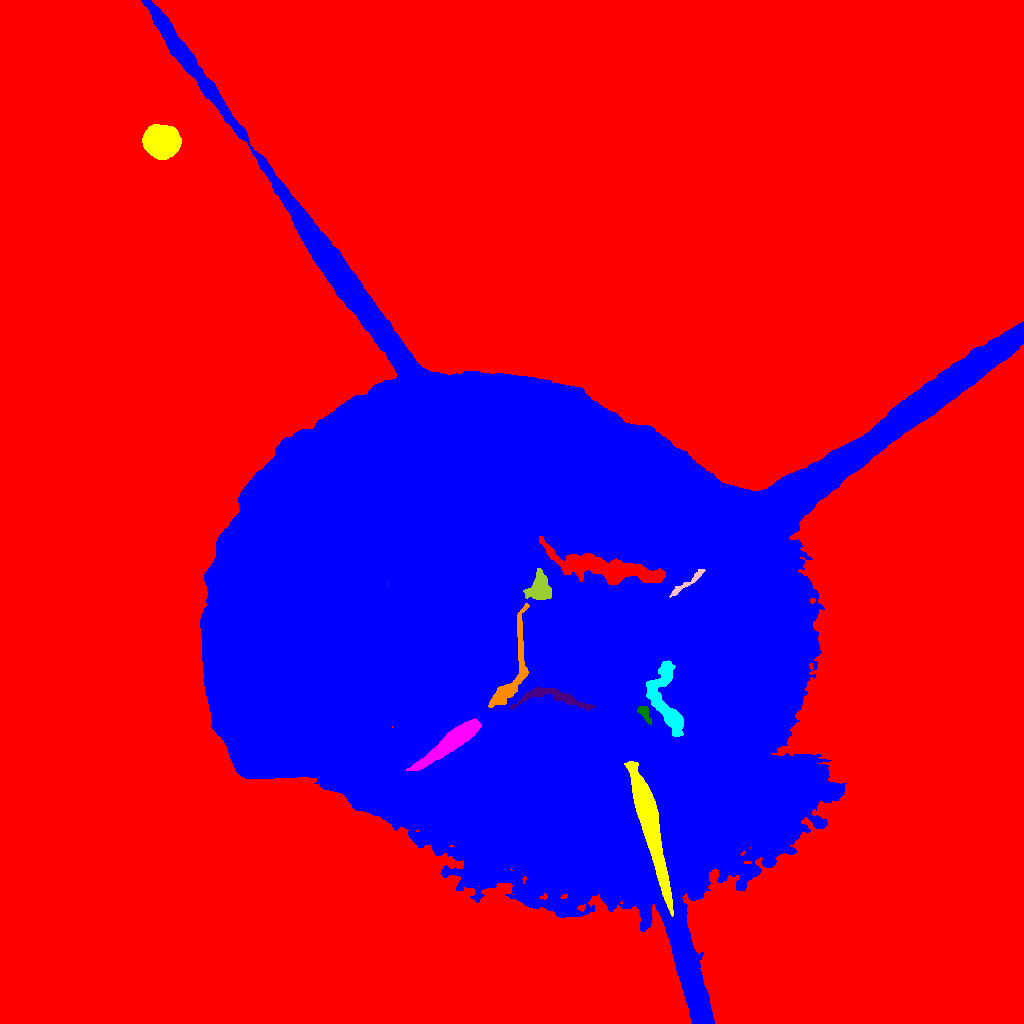

Values plotted in this chart, from the file beside it:
ID, X, Y, A, B, theta, total_flux, mu_max, mu_median, mu_mean, R_fwhm, R_e, R10, R90, x_start, x_end, y_start, y_end, area, greylevel
0, 534.3, 503.2, 317.7, 312.6, -0.8653, 29887337, 94.0, 38.0, 38.77, 238.5, 307.2, 122.7, 451.5, 0, 1023, 0, 1023, 770879, 58.77
1, 541.9, 404.8, 163.5, 131.8, -0.2325, 11746327, 163.0, 44.0, 44.01, 47, 168, 65.34, 251.6, 141, 1023, 0, 1023, 266894, 123
2, 648.9, 200.4, 34.28, 3.934, -1.313, 111838, 107.0, 47.0, 52.07, 16.9, 14.23, 5.781, 22.72, 624, 673, 107, 262, 2148, 200.1
3, 451.4, 281.6, 18.7, 3.525, 0.6378, 26559, 52.0, 21.0, 23.5, 12.1, 10.06, 4.146, 15.85, 405, 481, 253, 305, 1130, 211.5
4, 644.5, 310.8, 4.738, 2.145, -1.037, 1954, 28.0, 13.0, 12.94, 4.687, 3.656, 1.493, 5.67, 637, 651, 299, 317, 151, 194.9
5, 555.7, 325.9, 20.12, 4.578, -0.1386, 11383, 38.0, 18.0, 18.72, 9.624, 7.878, 3.141, 12.13, 510, 595, 313, 336, 608, 202.7
6, 513, 351.9, 28.74, 6.26, 1.315, 25675, 67.0, 27.0, 27.43, 10.54, 9.591, 3.742, 14.68, 488, 529, 316, 420, 936, 192.4
7, 663.7, 327.6, 20.48, 7.678, -1.373, 38072, 71.0, 33.0, 32.76, 12.89, 10.69, 4.297, 16.33, 646, 683, 287, 363, 1162, 190.8
8, 686.9, 440.6, 12.8, 1.513, 0.6504, 2424, 28.0, 11.0, 11.22, 4.687, 4.583, 1.784, 7.159, 669, 705, 426, 454, 216, 205.2
9, 539.8, 434.6, 6.627, 5.672, 1.357, 16845, 58.0, 33.0, 31.84, 10.05, 7.334, 3.09, 11, 523, 551, 424, 455, 529, 220.8
10, 604.2, 455.1, 29.91, 5.535, -0.1739, 86616, 77.0, 48.0, 42.88, 20.19, 14.99, 6.308, 21.89, 539, 665, 439, 487, 2020, 214.9
11, 494.3, 535.5, 10.36, 4.235, -0.9408, 27697, 75.0, 33.0, 34.45, 10.62, 8.519, 3.523, 13.26, 478, 513, 517, 559, 804, 199.4
12, 160.8, 880.9, 7.289, 6.401, -0.3932, 59926, 165.0, 40.0, 54.53, 9.624, 8.556, 3.432, 14.3, 142, 181, 864, 899, 1099, 140.5
